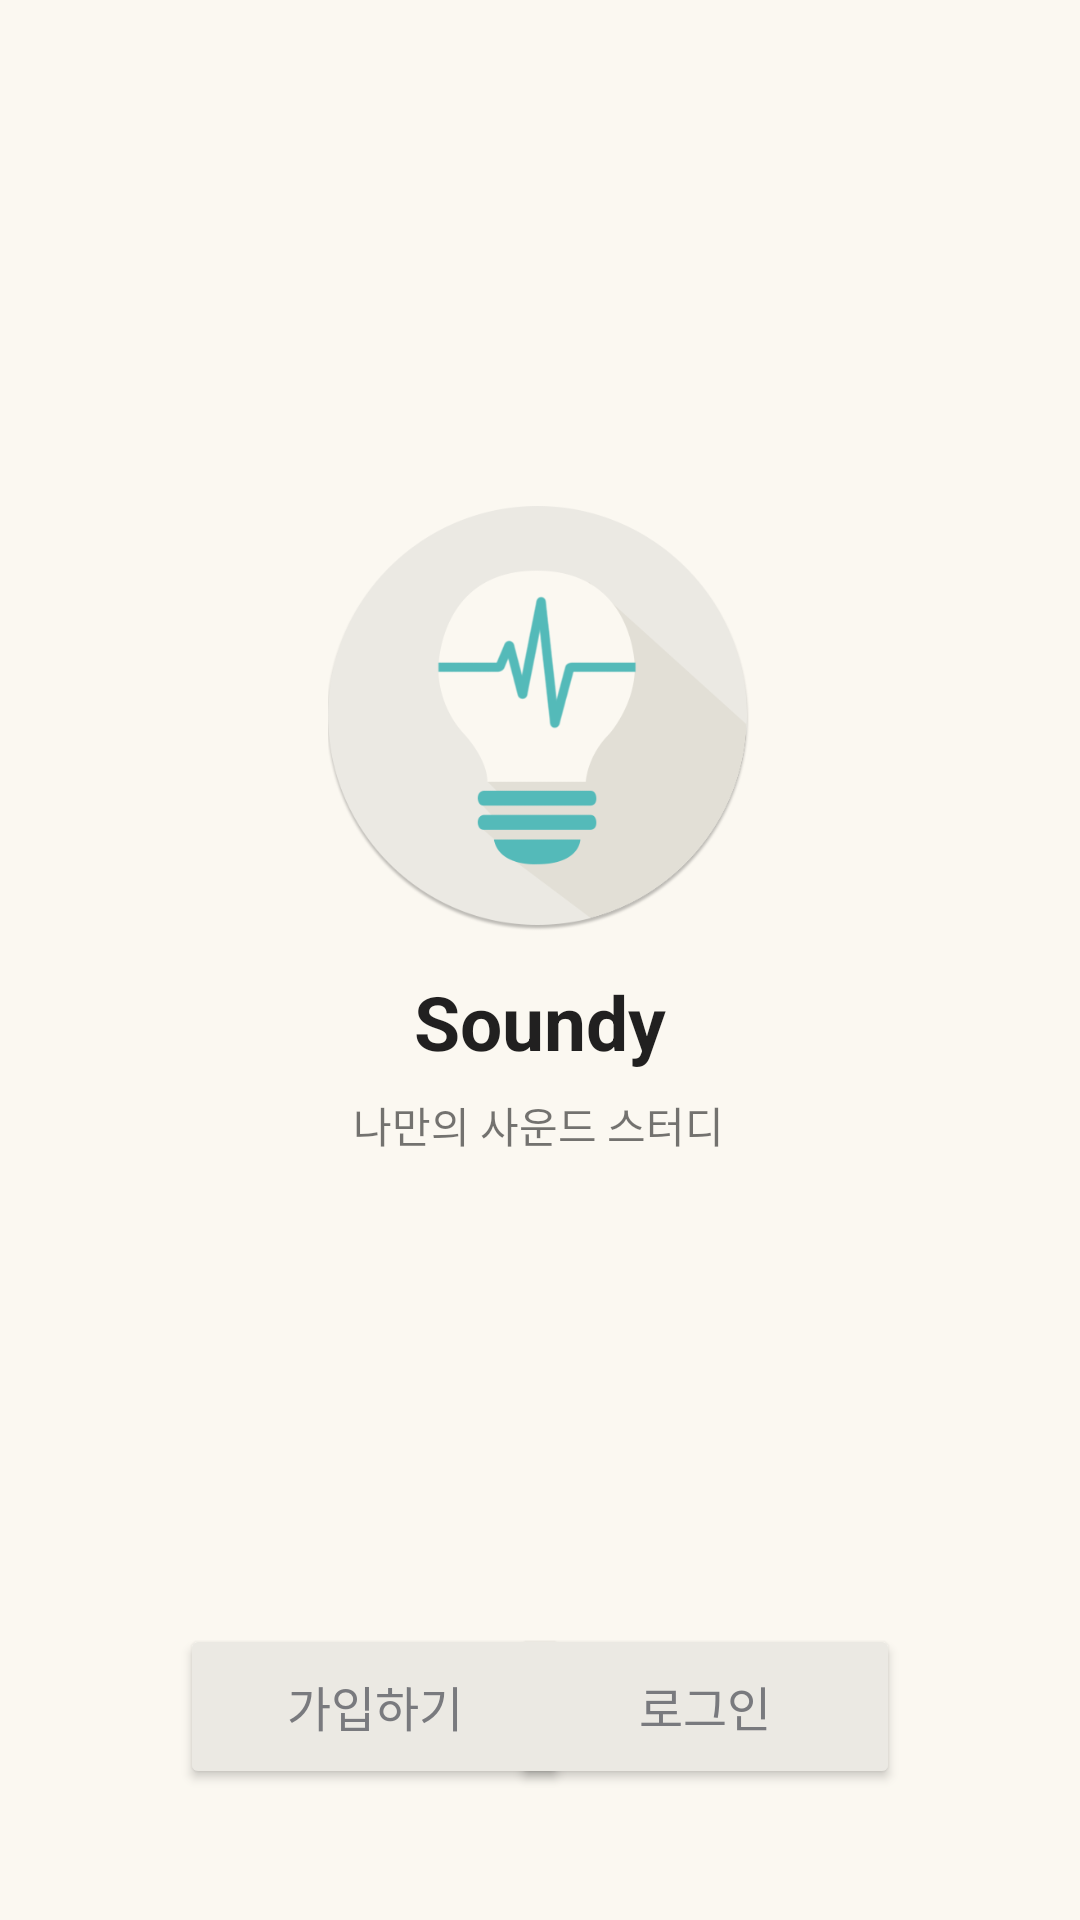

Write the Android layout XML for this screen, with the resource values it uses.
<!-- AndroidManifest.xml: application theme Theme.Soundy -->
<!-- res/layout/activity_main.xml -->
<?xml version="1.0" encoding="utf-8"?>
<androidx.constraintlayout.widget.ConstraintLayout xmlns:android="http://schemas.android.com/apk/res/android"
    xmlns:app="http://schemas.android.com/apk/res-auto"
    xmlns:tools="http://schemas.android.com/tools"
    android:layout_width="match_parent"
    android:layout_height="match_parent"
    tools:context=".MainActivity">

    <TextView
        android:id="@+id/textView"
        android:layout_width="wrap_content"
        android:layout_height="wrap_content"
        android:text="나만의 사운드 스터디"
        app:layout_constraintBottom_toBottomOf="parent"
        app:layout_constraintEnd_toEndOf="parent"
        app:layout_constraintHorizontal_bias="0.498"
        app:layout_constraintLeft_toLeftOf="parent"
        app:layout_constraintRight_toRightOf="parent"
        app:layout_constraintStart_toStartOf="parent"
        app:layout_constraintTop_toTopOf="parent"
        app:layout_constraintVertical_bias="0.589" />

    <Button
        android:id="@+id/btnGoSignUp"
        android:layout_width="130dp"
        android:layout_height="55dp"
        android:layout_marginStart="60dp"
        android:layout_marginTop="156dp"
        android:layout_marginEnd="56dp"
        android:backgroundTint="#EBE9E3"
        android:text="가입하기"
        android:textColor="#797A7E"
        android:textSize="16sp"
        app:cornerRadius="15dp"
        app:layout_constraintEnd_toStartOf="@+id/btnGoLogin"
        app:layout_constraintHorizontal_bias="0.0"
        app:layout_constraintStart_toStartOf="parent"
        app:layout_constraintTop_toBottomOf="@+id/textView" />

    <Button
        android:id="@+id/btnGoLogin"
        android:layout_width="130dp"
        android:layout_height="55dp"
        android:layout_marginTop="156dp"
        android:layout_marginEnd="60dp"
        android:backgroundTint="#EBE9E3"
        android:text="로그인"
        android:textColor="#797A7E"
        android:textSize="16sp"
        app:cornerRadius="15dp"
        app:layout_constraintEnd_toEndOf="parent"
        app:layout_constraintTop_toBottomOf="@+id/textView" />

    <TextView
        android:id="@+id/tvTitle"
        android:layout_width="wrap_content"
        android:layout_height="wrap_content"
        android:text="Soundy"
        android:textAppearance="@style/TextAppearance.AppCompat.Large"
        android:textSize="25dp"
        android:textStyle="bold"
        app:layout_constraintBottom_toBottomOf="parent"
        app:layout_constraintEnd_toEndOf="parent"
        app:layout_constraintStart_toStartOf="parent"
        app:layout_constraintTop_toTopOf="parent"
        app:layout_constraintVertical_bias="0.534" />

    <ImageView
        android:id="@+id/ivProfile"
        android:layout_width="150dp"
        android:layout_height="150dp"
        android:layout_marginBottom="5dp"
        android:src="@drawable/real_logo"
        app:layout_constraintBottom_toTopOf="@+id/tvTitle"
        app:layout_constraintEnd_toEndOf="parent"
        app:layout_constraintHorizontal_bias="0.52"
        app:layout_constraintStart_toStartOf="parent" />

</androidx.constraintlayout.widget.ConstraintLayout>
<!-- resources referenced by this layout -->
<resources>
  <!-- drawable real_logo: png bitmap (drawable-v24, 34519 bytes) -->
  <style name="Theme.Soundy" parent="Theme.MaterialComponents.DayNight.NoActionBar">
          
          <item name="android:windowBackground">@color/beige</item>
          <item name="colorPrimary">@color/teal_700</item>
          <item name="colorPrimaryVariant">@color/black</item>
          <item name="colorOnPrimary">@color/white</item>
          
          <item name="colorSecondary">@color/real_mint</item>
          <item name="colorSecondaryVariant">@color/teal_700</item>
          <item name="colorOnSecondary">@color/black</item>
          
          <item name="android:statusBarColor" tools:targetApi="l">?attr/colorPrimaryVariant</item>
          
          <item name="rippleColor">@color/grayDarkDisabled</item>
      </style>
  <color name="beige">#FBF8F1</color>
  <color name="teal_700">#FF018786</color>
  <color name="black">#FF000000</color>
  <color name="white">#FFFFFFFF</color>
  <color name="real_mint">#54BAB9</color>
  <color name="grayDarkDisabled">#8F8F8F</color>
</resources>
